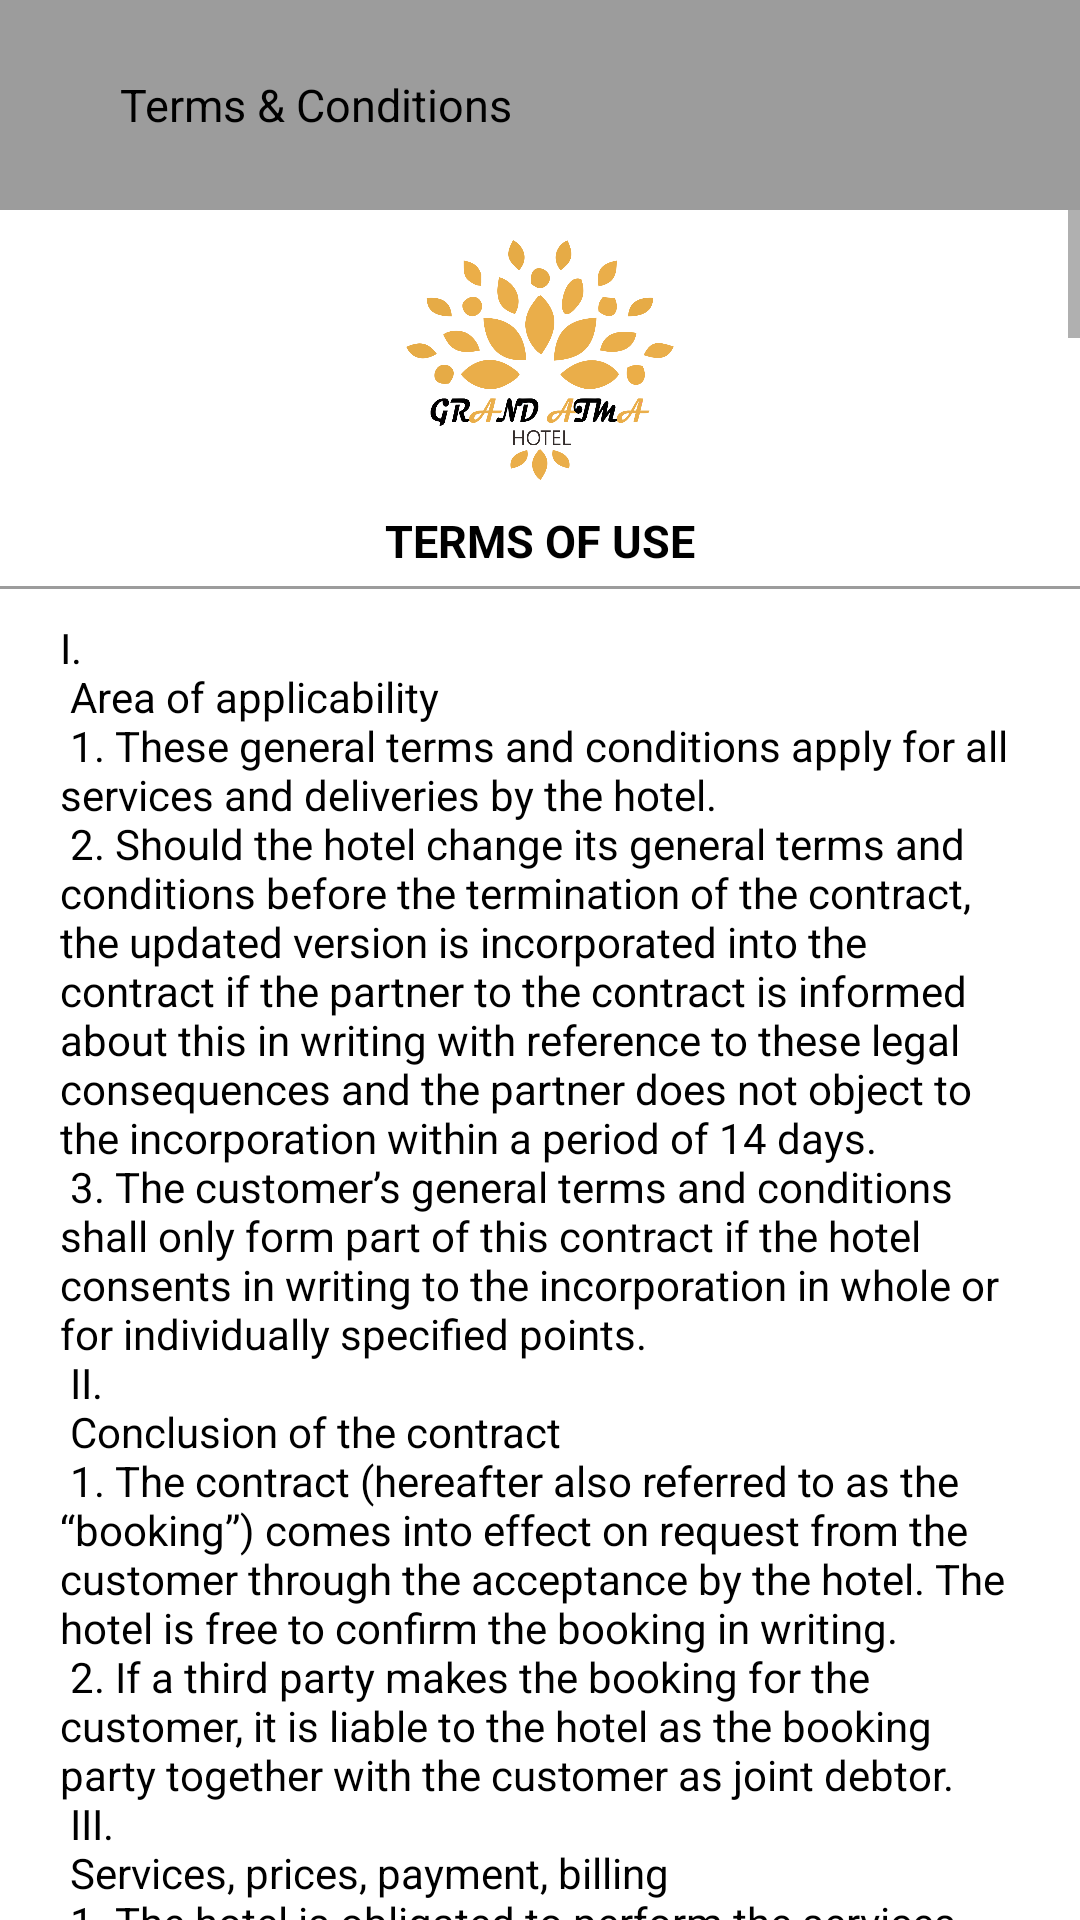

Layout XML and referenced resources for this Android screen:
<!-- AndroidManifest.xml: fallback theme Theme.MaterialComponents.DayNight.NoActionBar -->
<!-- res/layout/activity_termsandcondition.xml -->
<?xml version="1.0" encoding="utf-8"?>
<LinearLayout xmlns:android="http://schemas.android.com/apk/res/android"
    xmlns:app="http://schemas.android.com/apk/res-auto"
    xmlns:tools="http://schemas.android.com/tools"
    android:layout_width="match_parent"
    android:layout_height="match_parent"
    tools:context="com.example.wk.sigah.controller.TermsandCondition"
    android:background="@color/colorPrimary">

    <LinearLayout
        android:layout_width="match_parent"
        android:layout_height="match_parent"
        android:orientation="vertical">

        <LinearLayout
            android:layout_width="match_parent"
            android:layout_height="70dp"
            android:background="@color/Hint"
            android:orientation="horizontal">

            <ImageView
                android:id="@+id/imgBackTC"
                android:layout_width="30dp"
                android:layout_height="match_parent"
                android:layout_gravity="left"
                android:src="@drawable/back_icon"
                android:clickable="true"
                android:onClick="onClickBack"/>

            <TextView
                android:layout_width="150dp"
                android:layout_height="match_parent"
                android:gravity="center"
                android:text="Terms &amp; Conditions"
                android:textColor="@color/black"
                android:textSize="15dp" />
        </LinearLayout>

        <ScrollView
            android:layout_width="match_parent"
            android:layout_height="match_parent">

            <LinearLayout
                android:layout_width="match_parent"
                android:layout_height="match_parent"
                android:orientation="vertical">

                <ImageView
                    android:layout_width="match_parent"
                    android:layout_height="80dp"
                    android:layout_gravity="left"
                    android:layout_marginTop="10dp"
                    android:src="@drawable/sigahlogo" />

                <TextView
                    android:layout_width="match_parent"
                    android:layout_height="match_parent"
                    android:layout_marginTop="10dp"
                    android:gravity="center"
                    android:text="TERMS OF USE"
                    android:textColor="@color/black"
                    android:textSize="15dp"
                    android:textStyle="bold" />

                <View
                    android:layout_width="match_parent"
                    android:layout_height="1dp"
                    android:layout_marginTop="5dp"
                    android:background="@color/Hint" />

                <TextView
                    android:layout_width="match_parent"
                    android:layout_height="match_parent"
                    android:layout_marginLeft="20dp"
                    android:layout_marginRight="20dp"
                    android:layout_marginTop="10dp"
                    android:text="@string/termsAndConditions"
                    android:textColor="@color/black" />
            </LinearLayout>
        </ScrollView>
    </LinearLayout>

</LinearLayout>
<!-- resources referenced by this layout -->
<resources>
  <color name="Hint">#9c9c9c</color>
  <color name="black">#000000</color>
  <color name="colorPrimary">#ffffff</color>
</resources>
